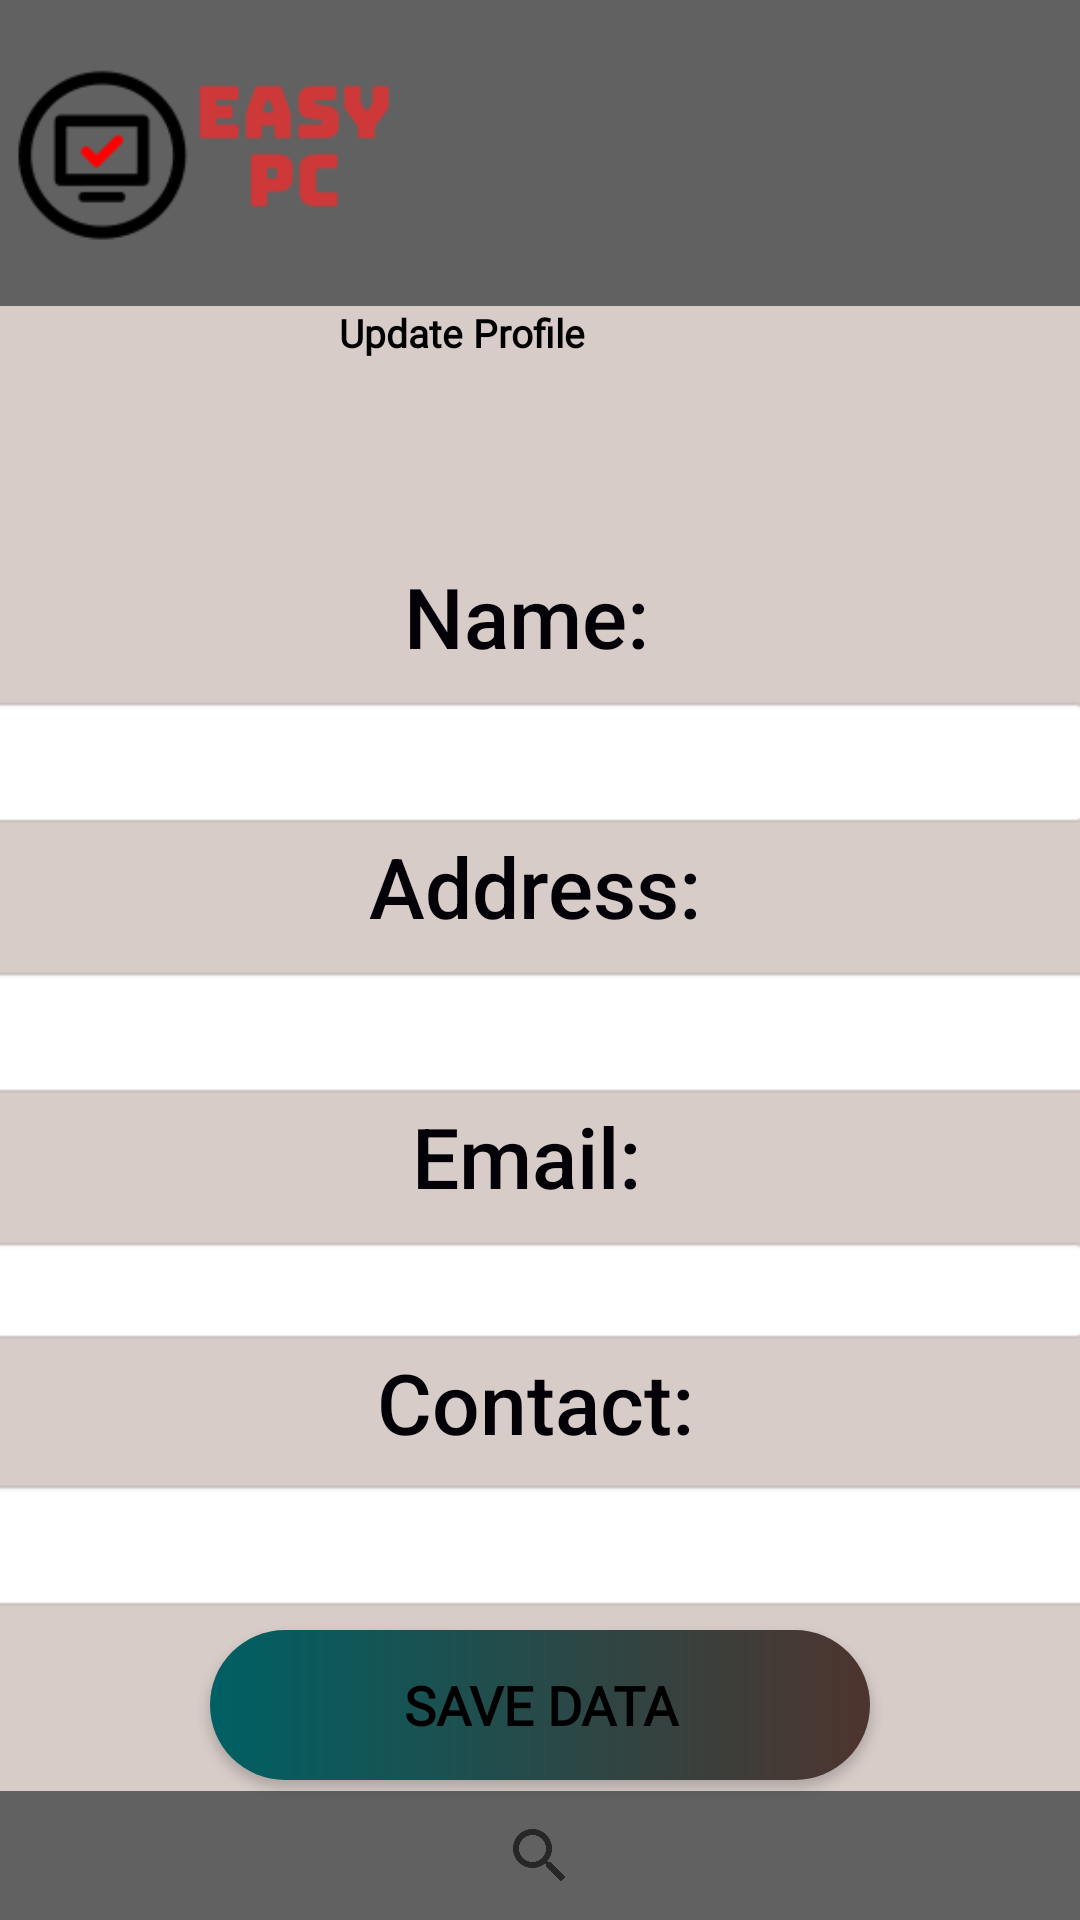

Android layout source for this screen:
<!-- AndroidManifest.xml: application theme AppTheme -->
<!-- res/layout/activity_update_profile.xml -->
<?xml version="1.0" encoding="utf-8"?>
<androidx.constraintlayout.widget.ConstraintLayout xmlns:android="http://schemas.android.com/apk/res/android"
    xmlns:app="http://schemas.android.com/apk/res-auto"
    xmlns:tools="http://schemas.android.com/tools"
    android:layout_width="match_parent"
    android:layout_height="match_parent"
    android:background="#D7CCC8"
    tools:context=".UpdateProfile">

    <androidx.appcompat.widget.Toolbar
        android:id="@+id/toolbar"
        android:layout_width="417dp"
        android:layout_height="102dp"
        android:background="#616161"
        android:minHeight="?attr/actionBarSize"
        android:theme="?attr/actionBarTheme"
        app:layout_constraintBottom_toBottomOf="parent"
        app:layout_constraintEnd_toEndOf="parent"
        app:layout_constraintHorizontal_bias="0.833"
        app:layout_constraintStart_toStartOf="parent"
        app:layout_constraintTop_toTopOf="parent"
        app:layout_constraintVertical_bias="0.0" />

    <ImageView
        android:id="@+id/logo"
        android:layout_width="135dp"
        android:layout_height="100dp"
        android:contentDescription="TODO"
        app:layout_constraintBottom_toBottomOf="parent"
        app:layout_constraintEnd_toEndOf="parent"
        app:layout_constraintHorizontal_bias="0.0"
        app:layout_constraintStart_toStartOf="parent"
        app:layout_constraintTop_toTopOf="parent"
        app:layout_constraintVertical_bias="0.0"
        app:srcCompat="@drawable/easypc2" />

    <Button
        android:id="@+id/button5"
        android:layout_width="35dp"
        android:layout_height="35dp"
        android:background="@drawable/user1"
        android:text="@string/cart"
        app:layout_constraintBottom_toBottomOf="parent"
        app:layout_constraintEnd_toEndOf="parent"
        app:layout_constraintHorizontal_bias="0.957"
        app:layout_constraintStart_toStartOf="parent"
        app:layout_constraintTop_toTopOf="parent"
        app:layout_constraintVertical_bias="0.022" />

    <TextView
        android:id="@+id/textView"
        android:layout_width="413dp"
        android:layout_height="63dp"
        android:fontFamily="@font/sweetfig"
        android:text="Update Profile"
        android:textAlignment="center"
        android:textColor="@android:color/background_dark"
        android:textSize="13sp"
        android:textStyle="bold"
        app:layout_constraintBottom_toBottomOf="parent"
        app:layout_constraintEnd_toEndOf="parent"
        app:layout_constraintHorizontal_bias="1.0"
        app:layout_constraintStart_toStartOf="parent"
        app:layout_constraintTop_toBottomOf="@+id/toolbar"
        app:layout_constraintVertical_bias="0.0"
        tools:ignore="Update here" />

    <LinearLayout
        android:id="@+id/linearLayout"
        android:layout_width="389dp"
        android:layout_height="353dp"
        android:orientation="vertical"
        app:layout_constraintBottom_toBottomOf="parent"
        app:layout_constraintEnd_toEndOf="parent"
        app:layout_constraintStart_toStartOf="parent"
        app:layout_constraintTop_toTopOf="@+id/toolbar"
        app:layout_constraintVertical_bias="0.65">

        <LinearLayout
            android:layout_width="wrap_content"
            android:layout_height="wrap_content"
            android:orientation="vertical">

            <TextView
                android:id="@+id/name"
                android:layout_width="match_parent"
                android:layout_height="45dp"
                android:layout_weight="1"
                android:fontFamily="sans-serif-medium"
                android:text="Name:"
                android:textAlignment="center"
                android:textColor="#030107"
                android:textSize="28dp" />

            <EditText
                android:id="@+id/editname"
                android:layout_width="379dp"
                android:layout_height="45dp"
                android:layout_weight="1"
                android:background="@android:drawable/editbox_background"
                android:ems="10"
                android:inputType="textPersonName" />


        </LinearLayout>


        <LinearLayout
            android:layout_width="wrap_content"
            android:layout_height="wrap_content"
            android:orientation="vertical">

            <TextView
                android:id="@+id/address"
                android:layout_width="match_parent"
                android:layout_height="45dp"
                android:layout_weight="1"
                android:fontFamily="sans-serif-medium"
                android:text="Address:"
                android:textAlignment="center"
                android:textColor="#030107"
                android:textSize="28dp" />

            <EditText
                android:id="@+id/editaddress"
                android:layout_width="385dp"
                android:layout_height="45dp"
                android:layout_weight="1"
                android:background="@android:drawable/editbox_background"
                android:ems="10"
                android:inputType="textPersonName" />


        </LinearLayout>

        <LinearLayout
            android:layout_width="wrap_content"
            android:layout_height="wrap_content"
            android:orientation="vertical">

            <TextView
                android:id="@+id/email"
                android:layout_width="match_parent"
                android:layout_height="45dp"
                android:layout_weight="1"
                android:fontFamily="sans-serif-medium"
                android:text="Email:"
                android:textAlignment="center"
                android:textColor="#030107"
                android:textSize="28dp" />

            <EditText
                android:id="@+id/editemail"
                android:layout_width="379dp"
                android:layout_height="37dp"
                android:layout_weight="1"
                android:background="@android:drawable/editbox_background"
                android:ems="10"
                android:inputType="textPersonName" />


        </LinearLayout>

        <LinearLayout
            android:layout_width="wrap_content"
            android:layout_height="wrap_content"
            android:orientation="vertical">

            <TextView
                android:id="@+id/contact"
                android:layout_width="385dp"
                android:layout_height="44dp"
                android:layout_weight="1"
                android:fontFamily="sans-serif-medium"
                android:text="Contact:"
                android:textAlignment="center"
                android:textColor="#030107"
                android:textSize="28dp" />

            <EditText
                android:id="@+id/editcontact"
                android:layout_width="match_parent"
                android:layout_height="45dp"
                android:layout_weight="1"
                android:background="@android:drawable/editbox_background"
                android:ems="10"
                android:inputType="textPersonName" />


        </LinearLayout>

        <Space
            android:layout_width="match_parent"
            android:layout_height="wrap_content" />

    </LinearLayout>

    <androidx.appcompat.widget.Toolbar
        android:id="@+id/toolbar2"
        android:layout_width="413dp"
        android:layout_height="43dp"
        android:background="#616161"
        android:minHeight="?attr/actionBarSize"
        android:theme="?attr/actionBarTheme"
        app:layout_constraintBottom_toBottomOf="parent"
        app:layout_constraintEnd_toEndOf="parent"
        app:layout_constraintHorizontal_bias="1.0"
        app:layout_constraintStart_toStartOf="parent"
        app:layout_constraintTop_toBottomOf="@+id/toolbar"
        app:layout_constraintVertical_bias="1.0"
        />

    <SearchView
        android:layout_width="34dp"
        android:layout_height="34dp"
        app:layout_constraintBottom_toBottomOf="parent"
        app:layout_constraintEnd_toEndOf="@+id/toolbar2"
        app:layout_constraintStart_toStartOf="parent"
        app:layout_constraintTop_toTopOf="@+id/toolbar2" />

    <Button
        android:id="@+id/save"
        android:layout_width="220dp"
        android:layout_height="50dp"
        android:background="@drawable/custom_button2"
        android:fontFamily="@font/montserratbold"
        android:onClick="'onClick"
        android:text="Save Data"
        android:textColor="@android:color/background_dark"
        android:textSize="18sp"
        android:textStyle="bold"
        app:layout_constraintBottom_toTopOf="@+id/toolbar2"
        app:layout_constraintEnd_toEndOf="parent"
        app:layout_constraintStart_toStartOf="parent"
        app:layout_constraintTop_toBottomOf="@+id/linearLayout"
        tools:ignore="OnClick" />

</androidx.constraintlayout.widget.ConstraintLayout>
<!-- resources referenced by this layout -->
<resources>
  <!-- drawable custom_button2 (drawable-v24) -->
  <?xml version="1.0" encoding="utf-8"?>
  <shape xmlns:android="http://schemas.android.com/apk/res/android">
  
      <gradient android:startColor="#006064" android:endColor="#4E342E" android:type="linear"> </gradient>
  
      <corners android:radius="50dp"></corners>
  </shape>
  <!-- drawable easypc2: png bitmap (drawable-v24, 5753 bytes) -->
  <string name="cart" />
  <style name="AppTheme" parent="Theme.AppCompat.Light.DarkActionBar">
          
          <item name="colorPrimary">@color/colorPrimary</item>
          <item name="colorPrimaryDark">@color/colorPrimaryDark</item>
          <item name="colorAccent">@color/colorAccent</item>
      </style>
  <!-- not gathered from this repository: default colours our renderer supplied (Android Studio template values) -->
  <color name="colorPrimary">#FF6200EE</color>
  <color name="colorPrimaryDark">#FF3700B3</color>
  <color name="colorAccent">#FF03DAC5</color>
</resources>
